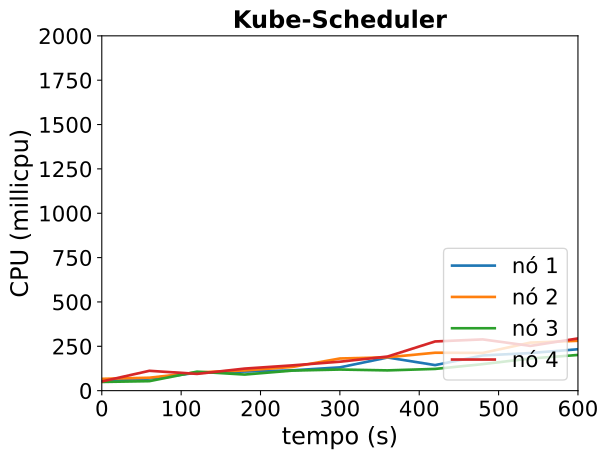

The data file committed next to this chart (first rows):
timestamp, ppgcc-m02_pod_amount, ppgcc-m02_memory, ppgcc-m02_cpu, ppgcc-m03_pod_amount, ppgcc-m03_memory, ppgcc-m03_cpu, ppgcc-m04_pod_amount, ppgcc-m04_memory, ppgcc-m04_cpu, ppgcc-m05_pod_amount, ppgcc-m05_memory, ppgcc-m05_cpu
0, 5, 1204312, 54381542, 5, 1224024, 66550427, 5, 1195508, 49006736, 5, 1197824, 51875309
60, 5, 1258960, 68258090, 5, 1266000, 72926025, 5, 1226792, 53577623, 5, 1308704, 111870523
120, 5, 1329052, 100959581, 5, 1313124, 102902034, 5, 1308632, 107032233, 5, 1338800, 94499748
180, 5, 1351888, 107740057, 5, 1354968, 113960787, 5, 1340576, 90707013, 5, 1378532, 124376404
240, 5, 1372348, 114521279, 5, 1372128, 133527837, 5, 1364072, 113100631, 5, 1388828, 142498684
300, 5, 1387660, 131212554, 5, 1425588, 181275580, 5, 1379648, 119052419, 5, 1409288, 163147912
360, 5, 1417492, 186816192, 5, 1439316, 188124352, 5, 1377800, 114206115, 5, 1446776, 192311704
420, 5, 1430428, 144044749, 5, 1436148, 213750589, 5, 1400108, 122513331, 5, 1470668, 277290730
480, 5, 1430824, 198425802, 5, 1472712, 212585306, 5, 1433636, 149451344, 5, 1494560, 288923870
540, 5, 1446532, 212003632, 5, 1490652, 270793764, 5, 1444328, 181253737, 5, 1486376, 252211553
600, 5, 1470160, 233425887, 5, 1511244, 281028252, 5, 1464392, 201207657, 5, 1489400, 294271504
